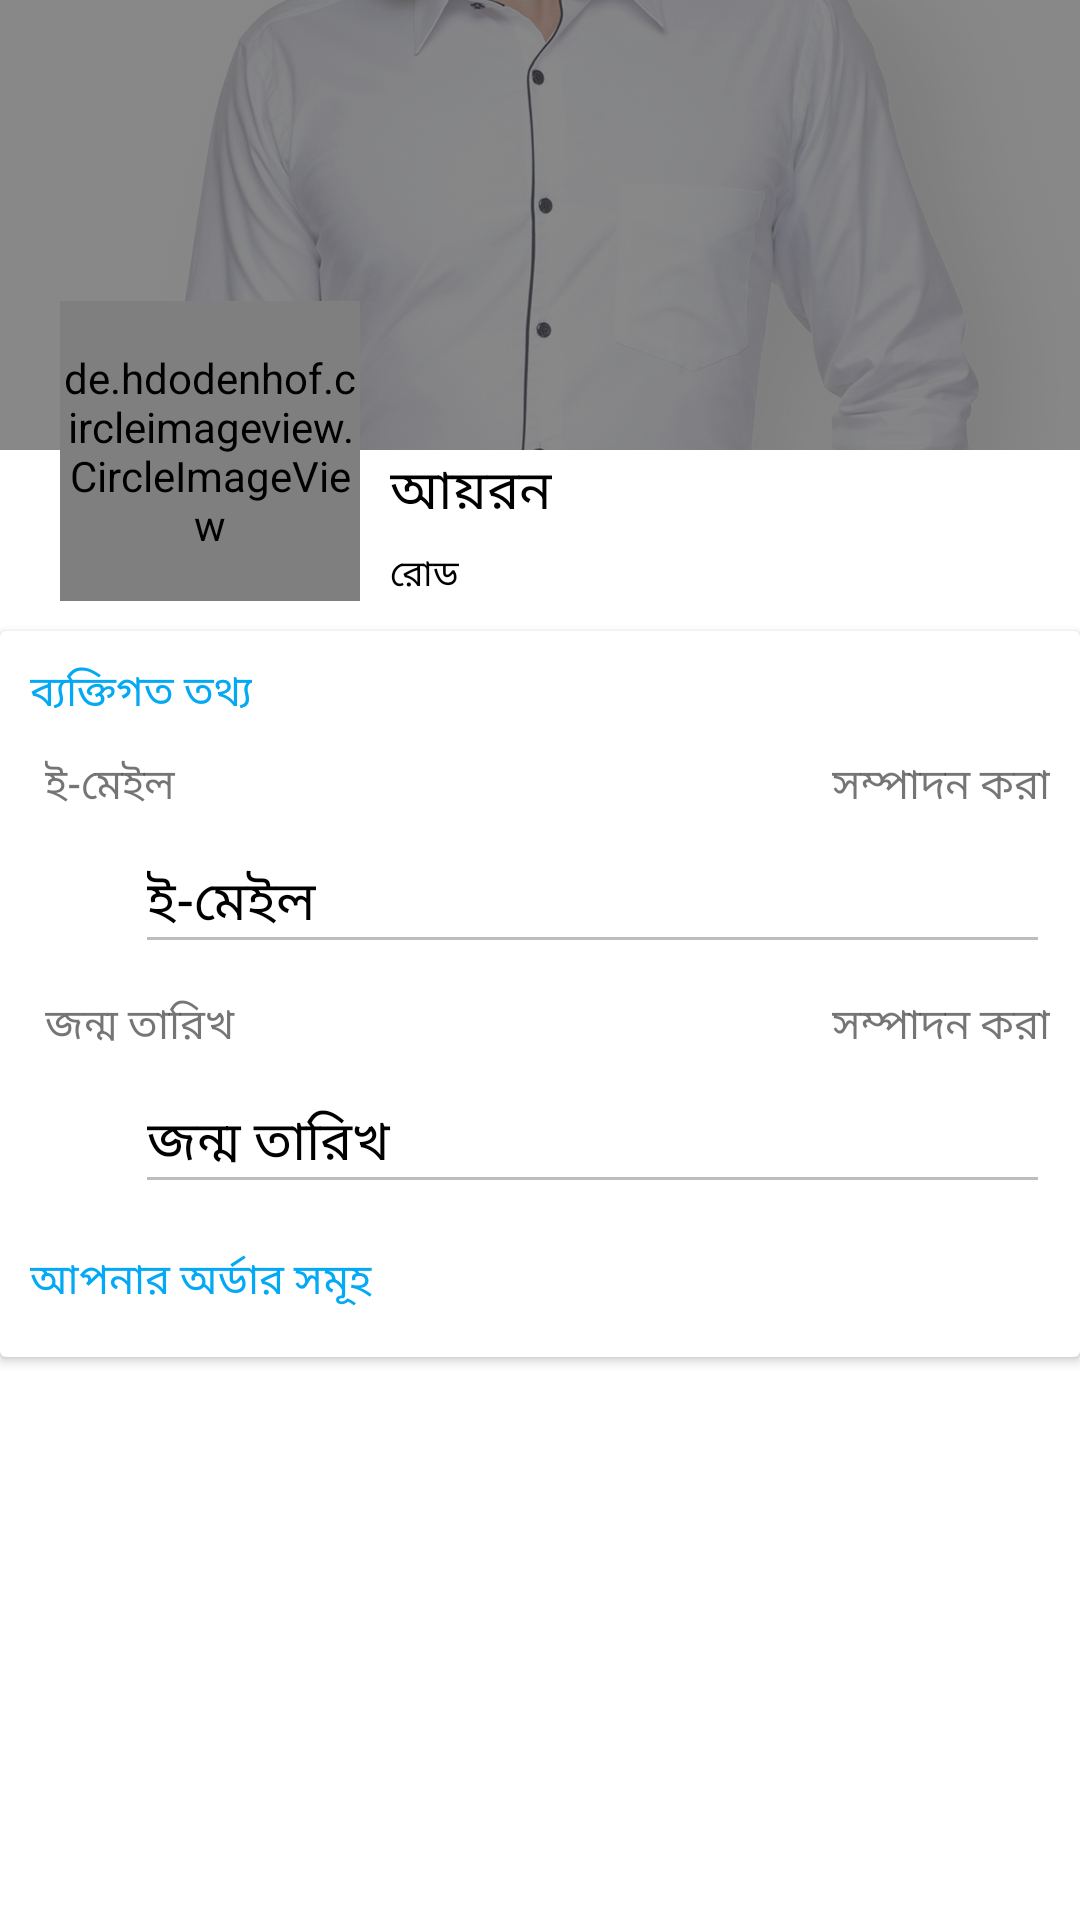

Reconstruct the res/layout file that produces this screen, plus the resources it refers to.
<!-- AndroidManifest.xml: application theme AppTheme -->
<!-- res/layout/profle_head_layout.xml -->
<?xml version="1.0" encoding="utf-8"?>
<RelativeLayout xmlns:android="http://schemas.android.com/apk/res/android"
    xmlns:app="http://schemas.android.com/apk/res-auto"
    android:layout_width="match_parent"
    android:layout_height="wrap_content"
    android:background="@android:color/white">

    <FrameLayout
        android:id="@+id/image_layout"
        android:layout_width="match_parent"
        android:layout_height="150dp"
        android:layout_alignParentTop="true">


        <ImageView
            android:id="@+id/profile_image_view"
            android:layout_width="match_parent"
            android:layout_height="match_parent"
            android:contentDescription="@string/profile_text"
            android:scaleType="centerCrop"
            android:src="@drawable/shirt" />


        <View
            android:layout_width="match_parent"
            android:layout_height="match_parent"
            android:background="@color/black_transparent"
            android:orientation="vertical" />

        <include
            android:id="@+id/details_toolbar"
            layout="@layout/transparent_toolbar" />

    </FrameLayout>

    <RelativeLayout
        android:id="@+id/p_user_iv"
        android:layout_width="match_parent"
        android:layout_height="100dp"
        android:layout_below="@id/image_layout"
        android:layout_marginStart="20dp"
        android:layout_marginLeft="20dp"
        android:layout_marginTop="-50dp"
        android:layout_marginBottom="10dp"
        app:elevation="5dp">

        <de.hdodenhof.circleimageview.CircleImageView
            android:id="@+id/user_profile_circle_image_view"
            android:layout_width="100dp"
            android:layout_height="100dp"
            android:src="@drawable/shirt" />

        <ImageButton
            android:id="@+id/add_pic_btn"
            android:layout_width="wrap_content"
            android:layout_height="wrap_content"
            android:layout_alignBottom="@id/user_profile_circle_image_view"
            android:layout_toStartOf="@id/user_name_text_view"
            android:layout_toLeftOf="@id/user_name_text_view"
            android:background="@drawable/camer_bg"
            android:contentDescription="@string/service_name_text"
            android:src="@drawable/ic_add_a_photo" />

        <TextView
            android:id="@+id/user_name_text_view"
            android:layout_width="wrap_content"
            android:layout_height="wrap_content"
            android:layout_marginStart="10sp"
            android:layout_marginLeft="10sp"
            android:layout_marginTop="50dp"
            android:layout_toEndOf="@+id/user_profile_circle_image_view"
            android:layout_toRightOf="@+id/user_profile_circle_image_view"
            android:text="@string/iron_price_text"
            android:textColor="@android:color/black"
            android:textSize="18sp" />

        <TextView
            android:id="@+id/user_mobile_text_view"
            android:layout_width="wrap_content"
            android:layout_height="wrap_content"
            android:layout_below="@id/user_name_text_view"
            android:layout_marginStart="10sp"
            android:layout_marginLeft="10sp"
            android:layout_marginTop="5dp"
            android:layout_toEndOf="@+id/user_profile_circle_image_view"
            android:layout_toRightOf="@+id/user_profile_circle_image_view"
            android:text="@string/road_text"
            android:textColor="@android:color/black"
            android:textSize="12sp" />
    </RelativeLayout>

    <androidx.cardview.widget.CardView
        android:layout_width="match_parent"
        android:layout_height="wrap_content"
        android:layout_below="@id/p_user_iv">

        <LinearLayout
            android:layout_width="match_parent"
            android:layout_height="wrap_content"
            android:layout_margin="5dp"
            android:orientation="vertical"
            android:padding="5dp">

            <TextView
                android:layout_width="wrap_content"
                android:layout_height="wrap_content"
                android:text="@string/personal_information"
                android:textColor="@color/blue" />


            <LinearLayout
                android:layout_width="match_parent"
                android:layout_height="wrap_content"
                android:layout_marginStart="5dp"
                android:layout_marginLeft="5dp"
                android:layout_marginTop="10dp"
                android:orientation="vertical">

                <LinearLayout
                    android:layout_width="match_parent"
                    android:layout_height="wrap_content">

                    <TextView
                        android:layout_width="0dp"
                        android:layout_height="wrap_content"
                        android:layout_weight="1"
                        android:drawableStart="@drawable/ic_check"
                        android:drawableLeft="@drawable/ic_check"
                        android:drawablePadding="5dp"
                        android:text="@string/email_text" />

                    <TextView
                        android:id="@+id/edit_email_text_view"
                        android:layout_width="wrap_content"
                        android:layout_height="wrap_content"
                        android:background="?attr/selectableItemBackground"
                        android:clickable="true"
                        android:drawablePadding="5dp"
                        android:focusable="true"
                        android:text="@string/edit_text" />
                </LinearLayout>

                <EditText
                    android:id="@+id/email_text_view"
                    android:layout_width="match_parent"
                    android:layout_height="wrap_content"
                    android:layout_marginStart="30dp"
                    android:layout_marginLeft="30dp"
                    android:layout_marginTop="5dp"
                    android:enabled="false"
                    android:hint="@string/email_text"
                    android:inputType="textEmailAddress"
                    android:text="@string/email_text"
                    android:textColor="@android:color/black" />

            </LinearLayout>


            <LinearLayout
                android:layout_width="match_parent"
                android:layout_height="wrap_content"
                android:layout_marginStart="5dp"
                android:layout_marginLeft="5dp"
                android:layout_marginTop="10dp"
                android:orientation="vertical">

                <LinearLayout
                    android:layout_width="match_parent"
                    android:layout_height="wrap_content">

                    <TextView
                        android:layout_width="0dp"
                        android:layout_height="wrap_content"
                        android:layout_weight="1"
                        android:drawableStart="@drawable/ic_check"
                        android:drawableLeft="@drawable/ic_check"
                        android:drawablePadding="5dp"
                        android:text="@string/birthday_text" />

                    <TextView
                        android:id="@+id/edit_dob_text_view"
                        android:layout_width="wrap_content"
                        android:layout_height="wrap_content"
                        android:background="?attr/selectableItemBackground"
                        android:clickable="true"
                        android:drawablePadding="5dp"
                        android:focusable="true"
                        android:text="@string/edit_text" />

                </LinearLayout>

                <EditText
                    android:id="@+id/dob_text_view"
                    android:layout_width="match_parent"
                    android:layout_height="wrap_content"
                    android:layout_marginStart="30dp"
                    android:layout_marginLeft="30dp"
                    android:layout_marginTop="5dp"
                    android:enabled="false"
                    android:hint="@string/birthday_text"
                    android:inputType="date"
                    android:text="@string/birthday_text"
                    android:textColor="@android:color/black" />

            </LinearLayout>

            <TextView
                android:layout_width="match_parent"
                android:layout_height="wrap_content"
                android:layout_gravity="center_vertical"
                android:layout_marginTop="10dp"
                android:background="@android:color/white"
                android:gravity="center_vertical"
                android:paddingTop="5dp"
                android:paddingBottom="5dp"
                android:text="@string/order_information"
                android:textColor="@color/blue" />
        </LinearLayout>
    </androidx.cardview.widget.CardView>

</RelativeLayout>
<!-- res/layout/transparent_toolbar.xml (included above) -->
<?xml version="1.0" encoding="utf-8"?>
<androidx.appcompat.widget.Toolbar
    android:id="@+id/toolbar"
    android:layout_width="match_parent"
    android:background="@android:color/transparent"
    app:title=""
    app:layout_collapseMode="pin"
    android:layout_height="?attr/actionBarSize"
    xmlns:android="http://schemas.android.com/apk/res/android"
    android:theme="@style/ThemeOverlay.MaterialComponents.ActionBar"
    xmlns:app="http://schemas.android.com/apk/res-auto" />
<!-- resources referenced by this layout -->
<resources>
  <color name="black_transparent">#8D292929</color>
  <color name="blue">#03A9F4</color>
  <!-- drawable camer_bg (drawable) -->
  <?xml version="1.0" encoding="utf-8"?>
  <shape xmlns:android="http://schemas.android.com/apk/res/android">
      <solid android:color="@android:color/transparent" />
      <padding
          android:bottom="5dp"
          android:left="5dp"
          android:right="5dp"
          android:top="5dp" />
  </shape>
  <!-- drawable shirt: jpg bitmap (drawable, 453882 bytes) -->
  <string name="birthday_text">জন্ম তারিখ</string>
  <string name="edit_text">সম্পাদন করা</string>
  <string name="email_text">ই-মেইল</string>
  <string name="iron_price_text">আয়রন</string>
  <string name="order_information">আপনার অর্ডার সমূহ</string>
  <string name="personal_information">ব্যক্তিগত তথ্য</string>
  <string name="profile_text">প্রোফাইল</string>
  <string name="road_text">রোড</string>
  <string name="service_name_text">শার্ট</string>
  <style name="AppTheme" parent="Theme.MaterialComponents.Light.NoActionBar">
          
          <item name="colorPrimary">@color/colorPrimary</item>
          <item name="colorPrimaryDark">@color/colorPrimaryDark</item>
          <item name="colorAccent">@color/colorAccent</item>
      </style>
  <color name="colorPrimary">#2196F3</color>
  <color name="colorPrimaryDark">#1976D2</color>
  <color name="colorAccent">#FF4081</color>
</resources>
